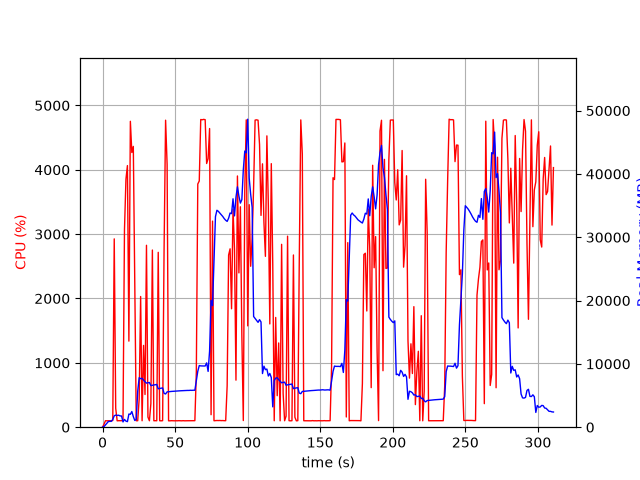

The table this chart was drawn from, first rows:
elapsed_time, nproc, cpu, mem_real, mem_virtual
4.2438507080078125e-05, 1, 0.0, 8.109, 3185
1.006, 1, 45.7, 94.04, 774.7
2.014, 1, 100.3, 357.4, 1895
3.021, 1, 99.3, 615.4, 3175
4.028, 1, 100.3, 899.4, 3175
5.035, 1, 100.2, 923.5, 2663
6.043, 1, 100.3, 923.5, 2663
7.05, 1, 104.2, 1230, 6703
8.057, 1, 2926, 1802, 7422
9.064, 1, 295.0, 1910, 7541
10.07, 1, 99.3, 1858, 7541
11.08, 1, 101.2, 1891, 7541
12.09, 1, 101.3, 1786, 7541
13.09, 1, 101.3, 1769, 7541
14.1, 1, 104.2, 834.2, 7613
15.11, 1, 3064, 1228, 7613
16.13, 1, 3854, 961.2, 7645
17.14, 1, 4065, 876.8, 8197
18.15, 1, 1338, 2077, 8311
19.17, 1, 4753, 2037, 8311
20.18, 1, 4268, 2471, 8311
21.2, 1, 4363, 1677, 8311
22.22, 1, 2159, 1064, 9335
23.22, 1, 100.3, 1230, 9335
24.23, 1, 100.3, 5680, 20931
25.24, 1, 440.1, 7816, 21025
26.24, 1, 2030, 7652, 21025
27.25, 1, 100.2, 7722, 21025
28.26, 1, 1271, 7445, 21025
29.27, 1, 508.1, 7176, 21025
30.28, 1, 2827, 6957, 21025
31.29, 1, 157.4, 7019, 21025
32.29, 1, 100.1, 7061, 21025
33.3, 1, 367.0, 6571, 21025
34.34, 1, 2753, 6625, 21025
35.35, 1, 100.2, 6668, 21025
36.36, 1, 101.3, 6706, 21025
37.37, 1, 100.3, 6751, 21025
38.37, 1, 2717, 6070, 21028
39.38, 1, 100.3, 6115, 21028
40.39, 1, 99.3, 6159, 21028
41.39, 1, 101.3, 6202, 21028
42.4, 1, 2761, 5339, 21028
43.45, 1, 4770, 5247, 21028
44.49, 1, 4085, 5580, 21079
45.5, 1, 99.3, 5606, 21079
46.5, 1, 99.3, 5627, 21079
47.51, 1, 101.3, 5651, 21079
48.52, 1, 100.3, 5660, 21079
49.52, 1, 99.3, 5684, 21079
50.53, 1, 100.3, 5704, 21079
51.54, 1, 99.4, 5730, 21079
52.54, 1, 101.3, 5736, 21079
53.55, 1, 100.3, 5751, 21079
54.56, 1, 99.3, 5765, 21079
55.56, 1, 101.3, 5789, 21079
56.57, 1, 99.3, 5802, 21079
57.58, 1, 100.3, 5802, 21079
58.58, 1, 100.3, 5809, 21079
59.59, 1, 100.3, 5808, 21079
... 248 more rows
